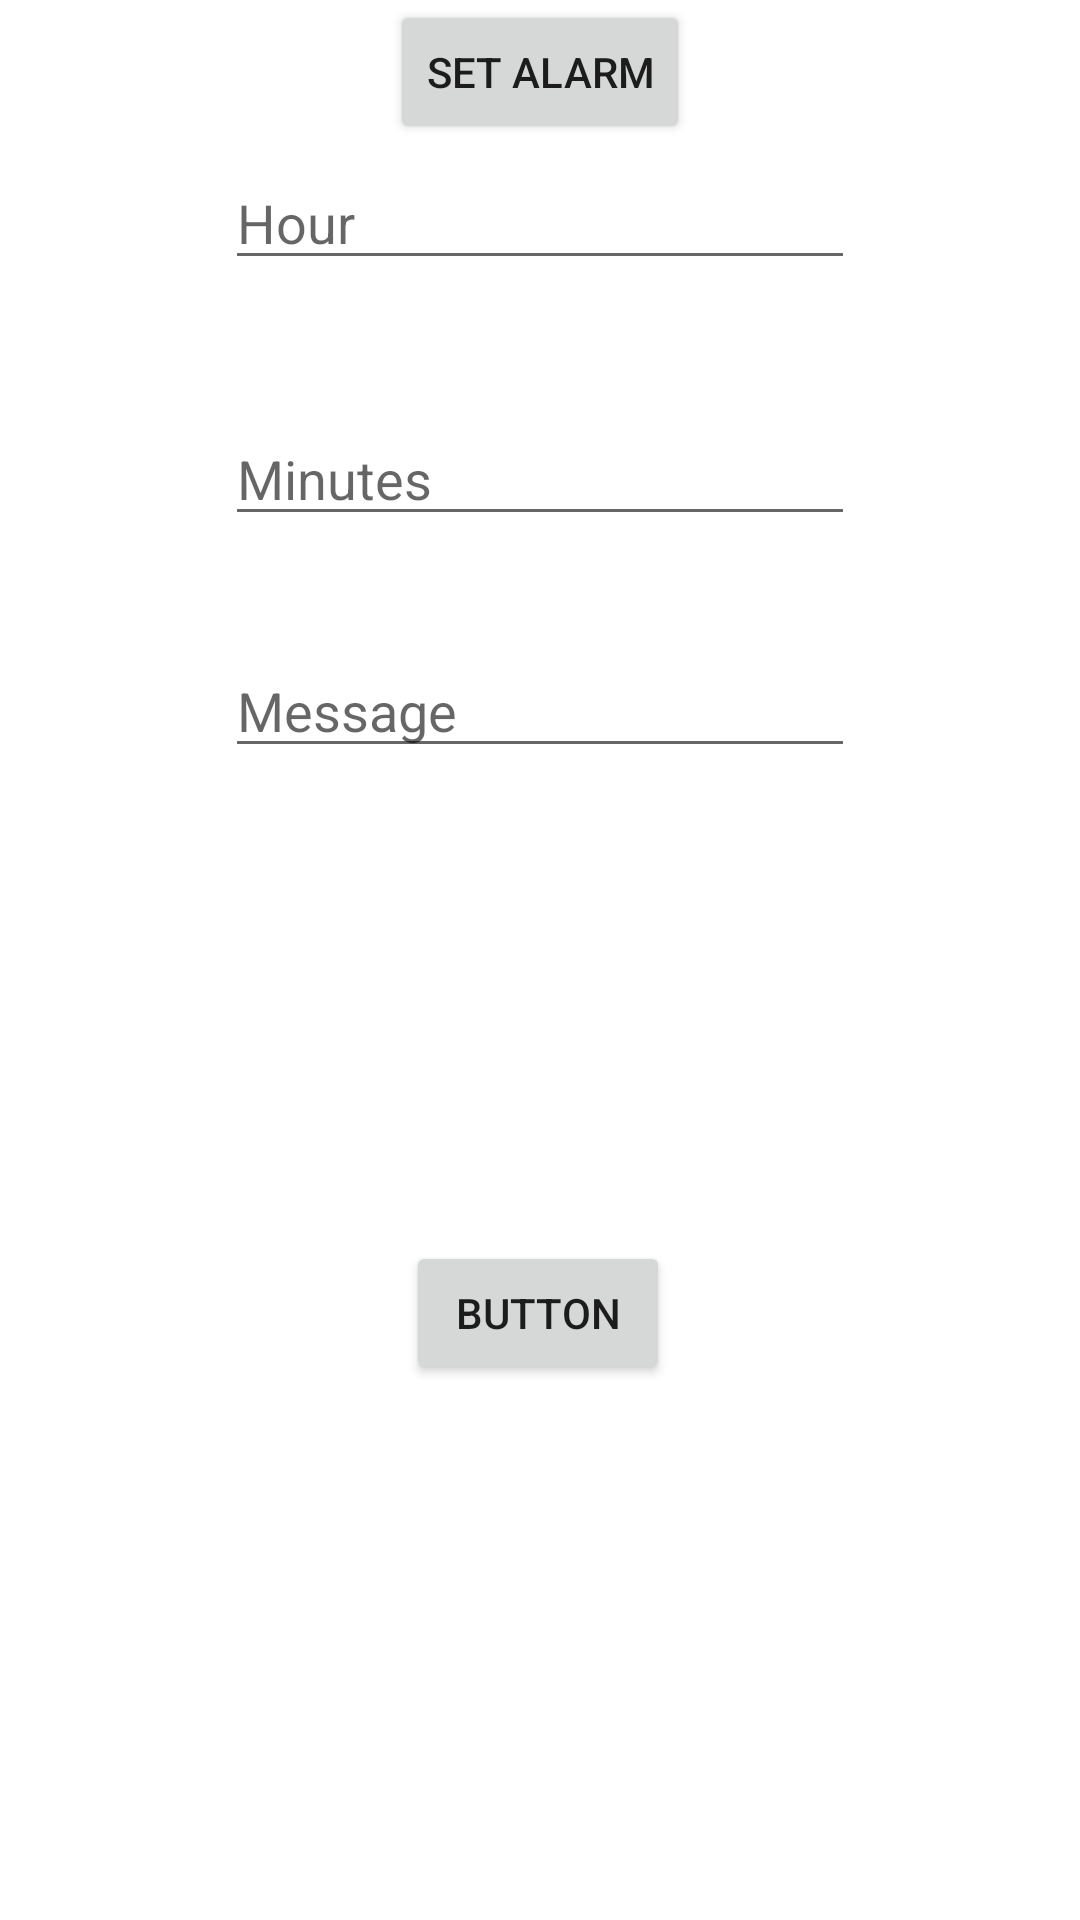

Android layout source for this screen:
<!-- AndroidManifest.xml: application theme Theme.AfternoonIntent -->
<!-- res/layout/activity_main.xml -->
<?xml version="1.0" encoding="utf-8"?>
<androidx.constraintlayout.widget.ConstraintLayout xmlns:android="http://schemas.android.com/apk/res/android"
    xmlns:app="http://schemas.android.com/apk/res-auto"
    xmlns:tools="http://schemas.android.com/tools"
    android:layout_width="match_parent"
    android:layout_height="match_parent"
    tools:context=".MainActivity">


    <Button
        android:id="@+id/cmdExplicit"
        android:layout_width="wrap_content"
        android:layout_height="wrap_content"
        android:layout_marginBottom="44dp"
        android:text="Button"
        app:layout_constraintBottom_toBottomOf="parent"
        app:layout_constraintEnd_toEndOf="parent"
        app:layout_constraintHorizontal_bias="0.498"
        app:layout_constraintStart_toStartOf="parent"
        app:layout_constraintTop_toBottomOf="@+id/cmdSetAlarm"
        app:layout_constraintVertical_bias="0.731" />

    <EditText
        android:id="@+id/txtHour"
        android:layout_width="wrap_content"
        android:layout_height="wrap_content"
        android:layout_marginTop="52dp"
        android:ems="10"
        android:hint="Hour"
        android:inputType="number"
        app:layout_constraintEnd_toEndOf="parent"
        app:layout_constraintStart_toStartOf="parent"
        app:layout_constraintTop_toTopOf="parent" />

    <EditText
        android:id="@+id/txtMinutes"
        android:layout_width="wrap_content"
        android:layout_height="wrap_content"
        android:layout_marginTop="44dp"
        android:ems="10"
        android:hint="Minutes"
        android:inputType="number"
        app:layout_constraintEnd_toEndOf="parent"
        app:layout_constraintStart_toStartOf="parent"
        app:layout_constraintTop_toBottomOf="@+id/txtHour" />

    <EditText
        android:id="@+id/txtMessage"
        android:layout_width="wrap_content"
        android:layout_height="wrap_content"
        android:layout_marginTop="36dp"
        android:ems="10"
        android:inputType="textPersonName"
        android:hint="Message"
        app:layout_constraintEnd_toEndOf="parent"
        app:layout_constraintStart_toStartOf="parent"
        app:layout_constraintTop_toBottomOf="@+id/txtMinutes" />

    <Button
        android:id="@+id/cmdSetAlarm"
        android:layout_width="wrap_content"
        android:layout_height="wrap_content"
        android:text="Set Alarm"
        app:layout_constraintEnd_toEndOf="parent"
        app:layout_constraintStart_toStartOf="parent"
        tools:layout_editor_absoluteY="304dp" />
</androidx.constraintlayout.widget.ConstraintLayout>
<!-- resources referenced by this layout -->
<resources>
  <style name="Theme.AfternoonIntent" parent="Theme.MaterialComponents.DayNight.DarkActionBar">
          
          <item name="colorPrimary">@color/purple_500</item>
          <item name="colorPrimaryVariant">@color/purple_700</item>
          <item name="colorOnPrimary">@color/white</item>
          
          <item name="colorSecondary">@color/teal_200</item>
          <item name="colorSecondaryVariant">@color/teal_700</item>
          <item name="colorOnSecondary">@color/black</item>
          
          <item name="android:statusBarColor" tools:targetApi="l">?attr/colorPrimaryVariant</item>
          
      </style>
  <!-- not gathered from this repository: default colours our renderer supplied (Android Studio template values) -->
  <color name="purple_500">#FF6200EE</color>
  <color name="purple_700">#FF3700B3</color>
  <color name="teal_200">#FF03DAC5</color>
  <color name="teal_700">#FF018786</color>
  <color name="black">#FF000000</color>
  <color name="white">#FFFFFFFF</color>
</resources>
